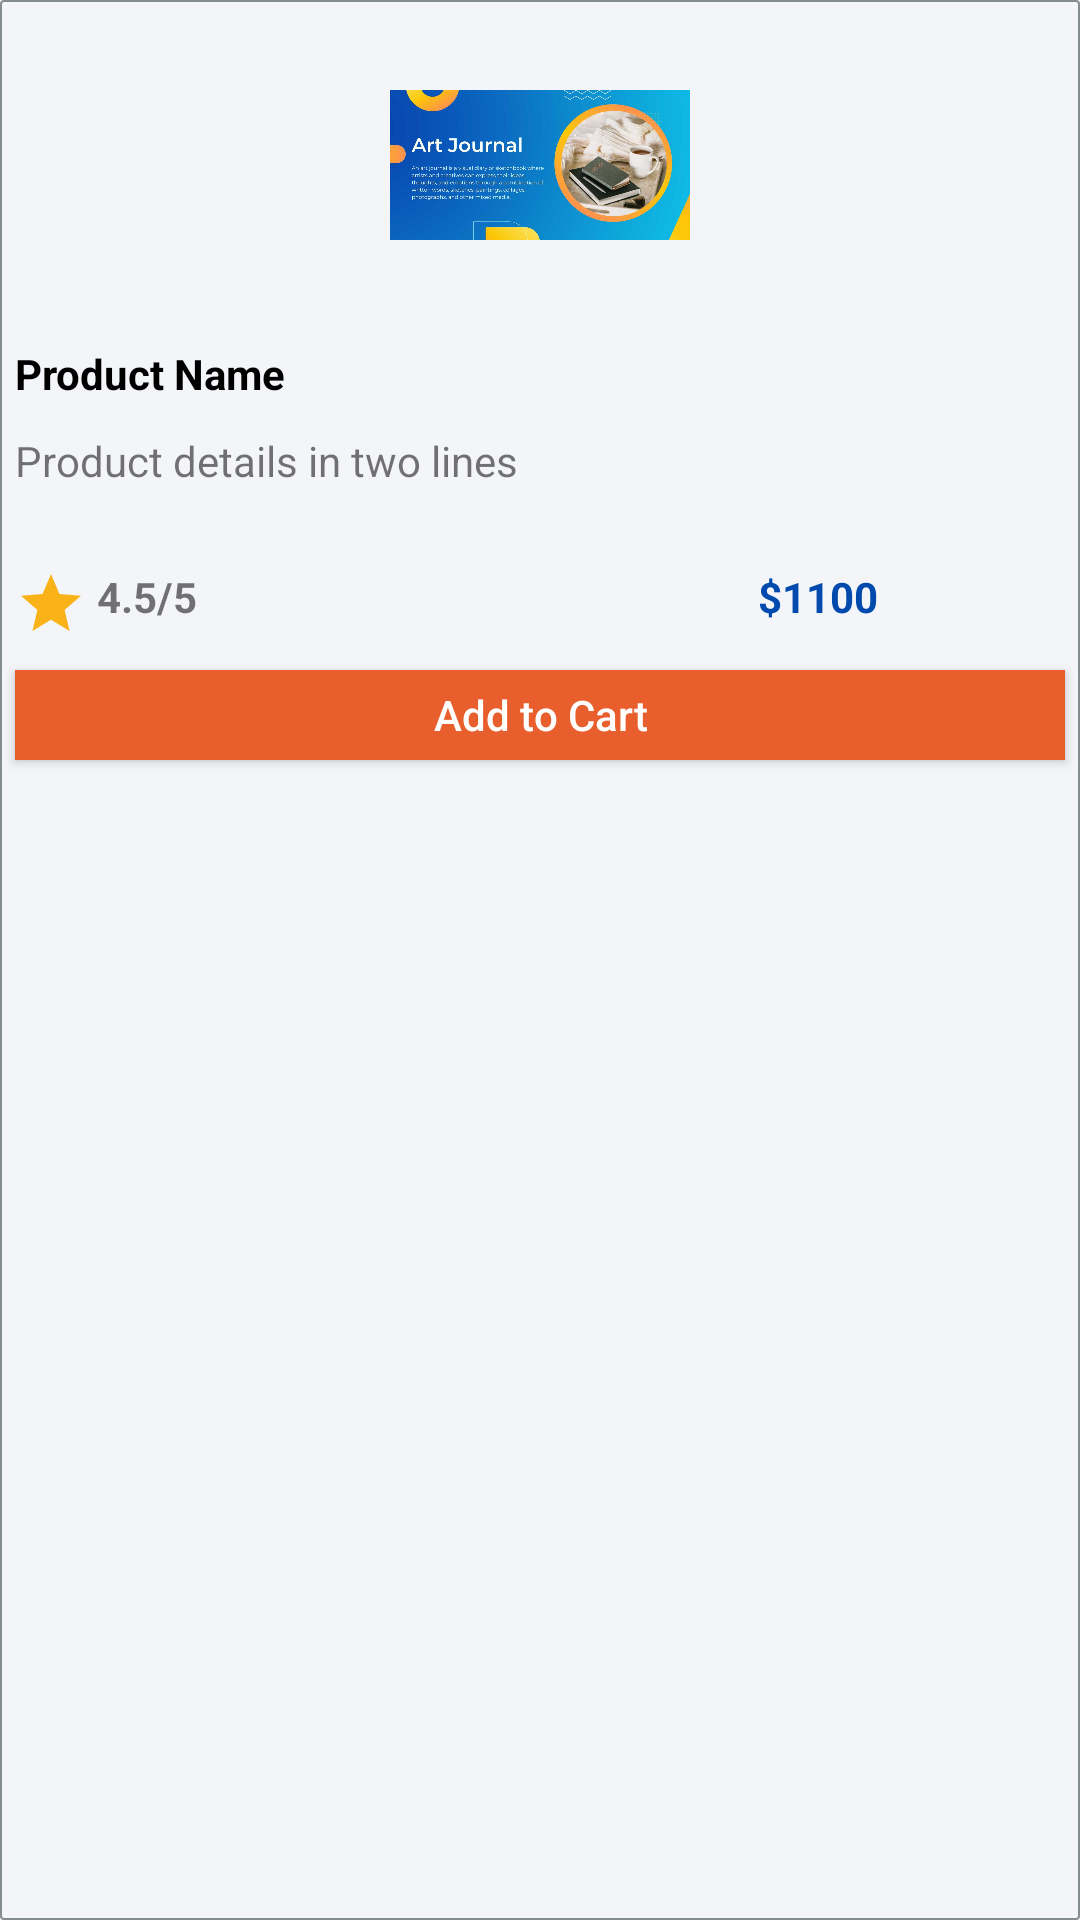

Android layout source for this screen:
<!-- AndroidManifest.xml: application theme Theme.MediShop -->
<!-- res/layout/product_layout.xml -->
<?xml version="1.0" encoding="utf-8"?>
    <RelativeLayout
        xmlns:android="http://schemas.android.com/apk/res/android"
        xmlns:app="http://schemas.android.com/apk/res-auto"
        android:layout_width="match_parent"
        android:layout_height="wrap_content"
        android:background="@drawable/rect_outline">

    <ImageView
        android:id="@+id/catImage"
        android:layout_width="100dp"
        android:layout_height="100dp"
        android:layout_margin="5dp"
        android:layout_centerHorizontal="true"
        android:adjustViewBounds="true"
        android:src="@drawable/journal_cat" />

        <TextView
            android:id="@+id/product_name"
            android:layout_width="wrap_content"
            android:layout_height="wrap_content"
            android:layout_below="@id/catImage"
            android:layout_marginStart="5dp"
            android:layout_marginTop="5dp"
            android:layout_marginEnd="5dp"
            android:layout_marginBottom="5dp"
            android:text="Product Name"
            android:textColor="@color/black"
            android:maxLines="1"
            android:textStyle="bold" />
        <TextView
            android:layout_below="@id/product_name"
            android:id="@+id/product_details"
            android:layout_margin="5dp"
            android:layout_width="wrap_content"
            android:layout_height="wrap_content"
            android:text="Product details in two lines"
            android:minLines="2"
            android:maxLines="2"/>
        <LinearLayout
            android:id="@+id/linearLayout"
            android:layout_width="match_parent"
            android:layout_height="wrap_content"
            android:layout_below="@id/product_details"
            android:layout_margin="5dp"
            android:orientation="horizontal">

        <TextView
            android:layout_weight="1"
            android:id="@+id/product_rating"
            android:layout_width="wrap_content"
            android:layout_height="wrap_content"
            android:text=" 4.5/5"
            android:textStyle="bold"
            android:textSize="14dp"
            android:drawableLeft="@drawable/baseline_star_24" />
            <TextView
                android:layout_weight="1"
                android:id="@+id/product_price"
                android:layout_width="wrap_content"
                android:layout_height="wrap_content"
                android:text="$1100"
                android:textSize="14dp"
                android:textAlignment="center"
                android:textColor="@color/blue"
                android:textStyle="bold" />
        </LinearLayout>

        <androidx.appcompat.widget.AppCompatButton
            android:id="@+id/cartButton"
            android:layout_width="match_parent"
            android:layout_height="30dp"
            android:text="Add to Cart"
            android:textAllCaps="false"
            android:layout_margin="5dp"
            android:background="@color/orange"
            android:textColor="@color/white"
            android:layout_below="@id/linearLayout"/>

    </RelativeLayout>
<!-- resources referenced by this layout -->
<resources>
  <color name="black">#FF000000</color>
  <color name="blue">#004AAD</color>
  <color name="orange">#e85e2c</color>
  <color name="white">#FFFFFFFF</color>
  <!-- drawable baseline_star_24 (drawable) -->
  <vector android:height="24dp" android:tint="#F9B319"
      android:viewportHeight="24" android:viewportWidth="24"
      android:width="24dp" xmlns:android="http://schemas.android.com/apk/res/android">
      <path android:fillColor="@android:color/white" android:pathData="M12,17.27L18.18,21l-1.64,-7.03L22,9.24l-7.19,-0.61L12,2 9.19,8.63 2,9.24l5.46,4.73L5.82,21z"/>
  </vector>
  <!-- drawable journal_cat: jpg bitmap (drawable, 73118 bytes) -->
  <!-- drawable rect_outline (drawable) -->
  <?xml version="1.0" encoding="utf-8"?>
  <shape android:shape="rectangle"
      xmlns:android="http://schemas.android.com/apk/res/android">
      <stroke android:color="#868D91" android:width="0.5dp"/>
  
      <corners android:radius="1dp"/>
      <solid android:color="#0D174188"/>
  
  
  </shape>
  <style name="Theme.MediShop" parent="Theme.MaterialComponents.DayNight">
          
          <item name="colorPrimary">@color/orange</item>
          <item name="colorPrimaryVariant">@color/orange</item>
          <item name="colorOnPrimary">@color/white</item>
          
          <item name="colorSecondary">@color/teal_200</item>
          <item name="colorSecondaryVariant">@color/teal_700</item>
          <item name="colorOnSecondary">@color/black</item>
          
          <item name="android:statusBarColor">@color/orange</item>
          
      </style>
  <color name="teal_200">#FF03DAC5</color>
  <color name="teal_700">#FF018786</color>
</resources>
